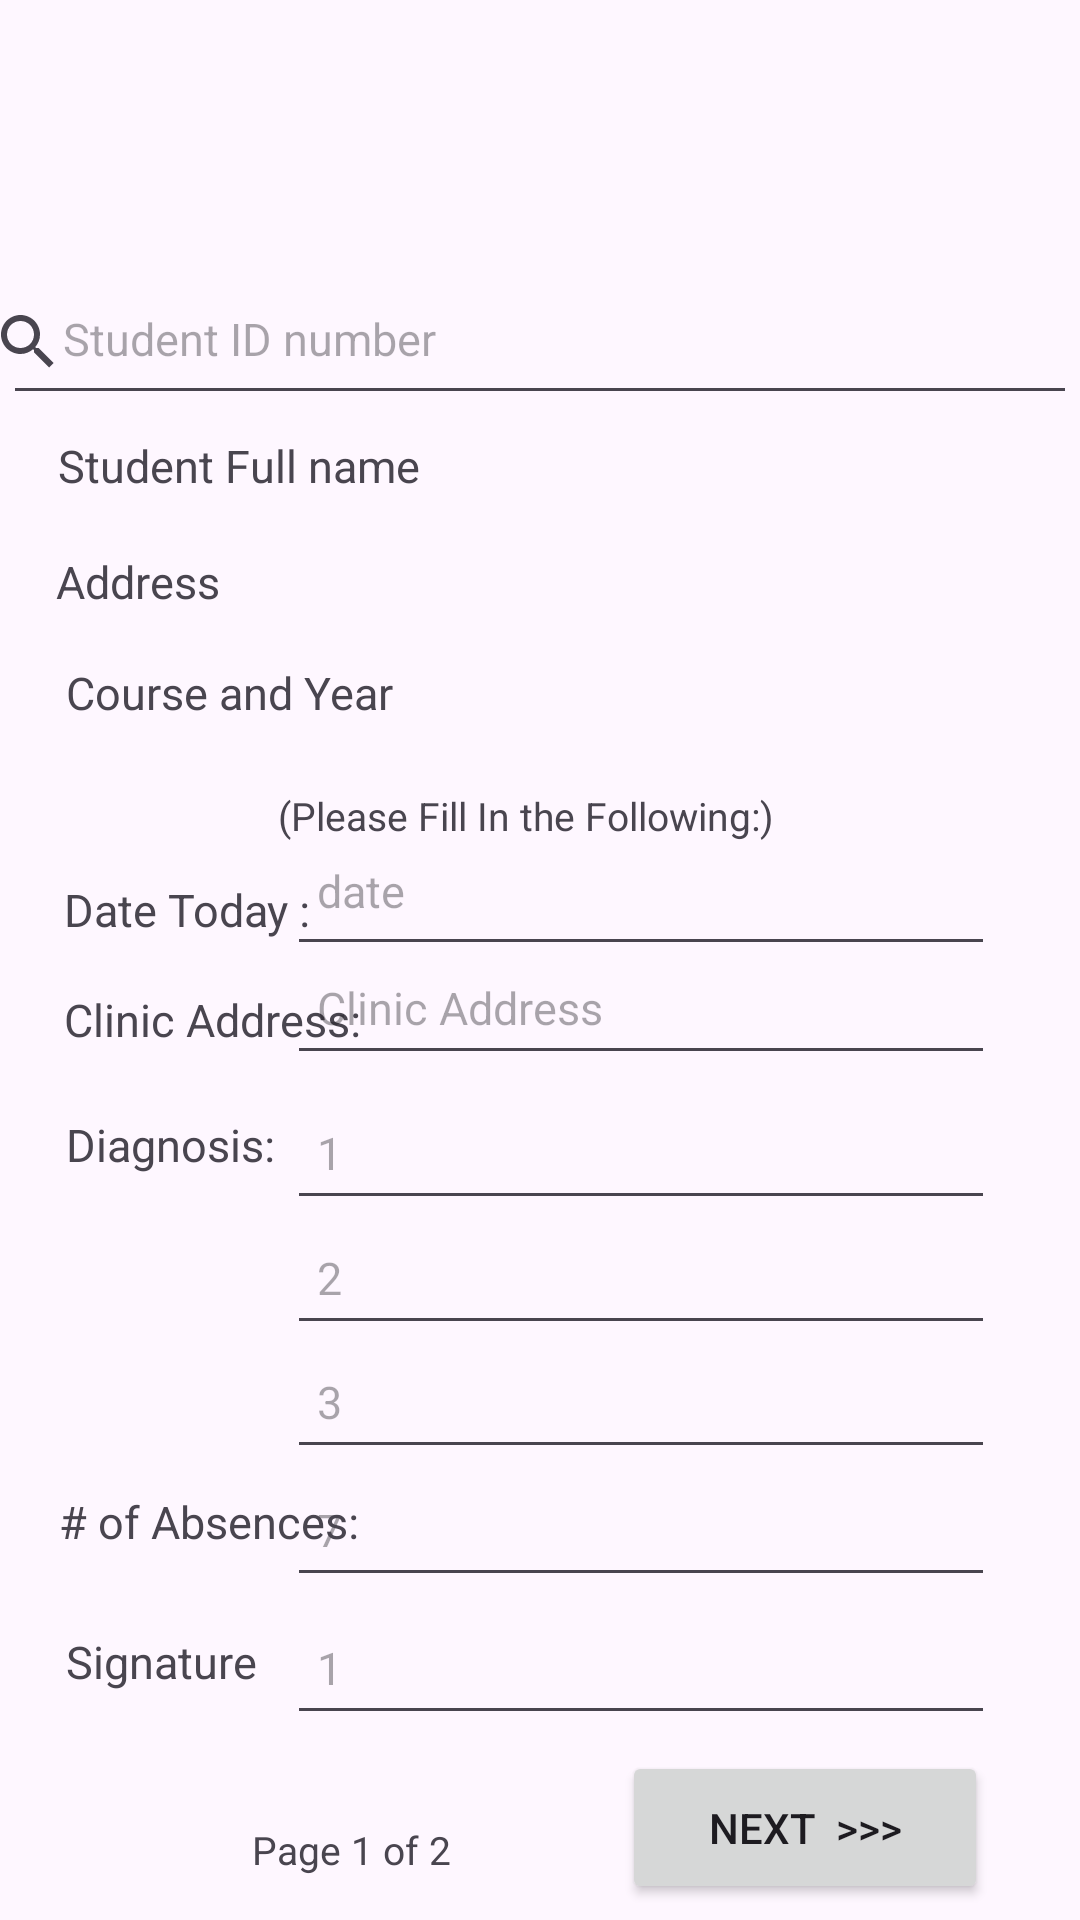

The Android layout XML behind this screen, and the referenced resources:
<!-- AndroidManifest.xml: application theme Theme.MedTrx -->
<!-- res/layout/activity_patient_generator.xml -->
<?xml version="1.0" encoding="utf-8"?>
<androidx.constraintlayout.widget.ConstraintLayout xmlns:android="http://schemas.android.com/apk/res/android"
    xmlns:app="http://schemas.android.com/apk/res-auto"
    xmlns:tools="http://schemas.android.com/tools"
    android:id="@+id/main"
    android:layout_width="match_parent"
    android:layout_height="match_parent"
    tools:context=".PatientGenerator">

    <EditText
        android:id="@+id/UserIden"
        android:layout_width="358dp"
        android:layout_height="54dp"
        android:hint="Student ID number"
        android:paddingLeft="20dp"
        android:textSize="15sp"
        app:layout_constraintBottom_toBottomOf="parent"
        app:layout_constraintEnd_toEndOf="parent"
        app:layout_constraintHorizontal_bias="0.49"
        app:layout_constraintStart_toStartOf="parent"
        app:layout_constraintTop_toTopOf="parent"
        app:layout_constraintVertical_bias="0.144" />

    <EditText
        android:id="@+id/Diagnosis2"
        android:layout_width="236dp"
        android:layout_height="48dp"
        android:hint="2"
        android:paddingLeft="10dp"
        android:textSize="15sp"
        app:layout_constraintBottom_toBottomOf="parent"
        app:layout_constraintEnd_toEndOf="parent"
        app:layout_constraintHorizontal_bias="0.771"
        app:layout_constraintStart_toStartOf="parent"
        app:layout_constraintTop_toTopOf="parent"
        app:layout_constraintVertical_bias="0.676" />

    <TextView
        android:id="@+id/CurrentDate"
        android:layout_width="127dp"
        android:layout_height="27dp"
        android:text="Date Today :"
        android:textSize="15sp"
        app:layout_constraintBottom_toBottomOf="parent"
        app:layout_constraintEnd_toEndOf="parent"
        app:layout_constraintHorizontal_bias="0.091"
        app:layout_constraintStart_toStartOf="parent"
        app:layout_constraintTop_toTopOf="parent"
        app:layout_constraintVertical_bias="0.478" />

    <EditText
        android:id="@+id/DayAbsence"
        android:layout_width="236dp"
        android:layout_height="48dp"
        android:hint="7"
        android:paddingLeft="10dp"
        android:textSize="15sp"
        app:layout_constraintBottom_toBottomOf="parent"
        app:layout_constraintEnd_toEndOf="parent"
        app:layout_constraintHorizontal_bias="0.771"
        app:layout_constraintStart_toStartOf="parent"
        app:layout_constraintTop_toTopOf="parent"
        app:layout_constraintVertical_bias="0.818" />

    <TextView
        android:id="@+id/ClinicAddress"
        android:layout_width="127dp"
        android:layout_height="27dp"
        android:text="Clinic Address:"
        android:textSize="15sp"
        app:layout_constraintBottom_toBottomOf="parent"
        app:layout_constraintEnd_toEndOf="parent"
        app:layout_constraintHorizontal_bias="0.091"
        app:layout_constraintStart_toStartOf="parent"
        app:layout_constraintTop_toTopOf="parent"
        app:layout_constraintVertical_bias="0.538" />

    <EditText
        android:id="@+id/InputDate"
        android:layout_width="236dp"
        android:layout_height="53dp"
        android:hint="date"
        android:paddingLeft="10dp"
        android:textSize="15sp"
        app:layout_constraintBottom_toBottomOf="parent"
        app:layout_constraintEnd_toEndOf="parent"
        app:layout_constraintHorizontal_bias="0.771"
        app:layout_constraintStart_toStartOf="parent"
        app:layout_constraintTop_toTopOf="parent"
        app:layout_constraintVertical_bias="0.458" />

    <EditText
        android:id="@+id/Diagnosis1"
        android:layout_width="236dp"
        android:layout_height="48dp"
        android:hint="3"
        android:paddingLeft="10dp"
        android:textSize="15sp"
        app:layout_constraintBottom_toBottomOf="parent"
        app:layout_constraintEnd_toEndOf="parent"
        app:layout_constraintHorizontal_bias="0.771"
        app:layout_constraintStart_toStartOf="parent"
        app:layout_constraintTop_toTopOf="parent"
        app:layout_constraintVertical_bias="0.746" />

    <ImageView
        android:id="@+id/imageView2"
        android:layout_width="wrap_content"
        android:layout_height="wrap_content"
        app:layout_constraintBottom_toBottomOf="parent"
        app:layout_constraintEnd_toEndOf="parent"
        app:layout_constraintHorizontal_bias="0.858"
        app:layout_constraintStart_toStartOf="parent"
        app:layout_constraintTop_toTopOf="parent"
        app:layout_constraintVertical_bias="0.252"
        tools:srcCompat="@tools:sample/avatars" />

    <EditText
        android:id="@+id/InputAddress"
        android:layout_width="236dp"
        android:layout_height="48dp"
        android:hint="Clinic Address"
        android:paddingLeft="10dp"
        android:textSize="15sp"
        app:layout_constraintBottom_toBottomOf="parent"
        app:layout_constraintEnd_toEndOf="parent"
        app:layout_constraintHorizontal_bias="0.771"
        app:layout_constraintStart_toStartOf="parent"
        app:layout_constraintTop_toTopOf="parent"
        app:layout_constraintVertical_bias="0.524" />

    <EditText
        android:id="@+id/Diagnosis3"
        android:layout_width="236dp"
        android:layout_height="48dp"
        android:hint="1"
        android:paddingLeft="10dp"
        android:textSize="15sp"
        app:layout_constraintBottom_toBottomOf="parent"
        app:layout_constraintEnd_toEndOf="parent"
        app:layout_constraintHorizontal_bias="0.771"
        app:layout_constraintStart_toStartOf="parent"
        app:layout_constraintTop_toTopOf="parent"
        app:layout_constraintVertical_bias="0.606" />

    <TextView
        android:id="@+id/CourseYear"
        android:layout_width="127dp"
        android:layout_height="27dp"
        android:text="Course and Year"
        android:textSize="15sp"
        app:layout_constraintBottom_toBottomOf="parent"
        app:layout_constraintEnd_toEndOf="parent"
        app:layout_constraintHorizontal_bias="0.095"
        app:layout_constraintStart_toStartOf="parent"
        app:layout_constraintTop_toTopOf="parent"
        app:layout_constraintVertical_bias="0.36" />

    <TextView
        android:id="@+id/Address2"
        android:layout_width="232dp"
        android:layout_height="28dp"
        android:text="Address"
        android:textSize="15sp"
        app:layout_constraintBottom_toBottomOf="parent"
        app:layout_constraintEnd_toEndOf="parent"
        app:layout_constraintHorizontal_bias="0.145"
        app:layout_constraintStart_toStartOf="parent"
        app:layout_constraintTop_toTopOf="parent"
        app:layout_constraintVertical_bias="0.3" />

    <TextView
        android:id="@+id/Diagnoses"
        android:layout_width="127dp"
        android:layout_height="27dp"
        android:text="Diagnosis:"
        android:textSize="15sp"
        app:layout_constraintBottom_toBottomOf="parent"
        app:layout_constraintEnd_toEndOf="parent"
        app:layout_constraintHorizontal_bias="0.095"
        app:layout_constraintStart_toStartOf="parent"
        app:layout_constraintTop_toTopOf="parent"
        app:layout_constraintVertical_bias="0.606" />

    <TextView
        android:id="@+id/Absence"
        android:layout_width="127dp"
        android:layout_height="27dp"
        android:text="# of Absences:"
        android:textSize="15sp"
        app:layout_constraintBottom_toBottomOf="parent"
        app:layout_constraintEnd_toEndOf="parent"
        app:layout_constraintHorizontal_bias="0.084"
        app:layout_constraintStart_toStartOf="parent"
        app:layout_constraintTop_toTopOf="parent"
        app:layout_constraintVertical_bias="0.811" />

    <TextView
        android:id="@+id/TextView5"
        android:layout_width="172dp"
        android:layout_height="18dp"
        android:text="(Please Fill In the Following:)"
        android:textSize="13sp"
        app:layout_constraintBottom_toBottomOf="parent"
        app:layout_constraintEnd_toEndOf="parent"
        app:layout_constraintHorizontal_bias="0.493"
        app:layout_constraintStart_toStartOf="parent"
        app:layout_constraintTop_toTopOf="parent"
        app:layout_constraintVertical_bias="0.423" />

    <TextView
        android:id="@+id/FullName"
        android:layout_width="231dp"
        android:layout_height="26dp"
        android:text="Student Full name "
        android:textSize="15sp"
        app:layout_constraintBottom_toBottomOf="parent"
        app:layout_constraintEnd_toEndOf="parent"
        app:layout_constraintHorizontal_bias="0.15"
        app:layout_constraintStart_toStartOf="parent"
        app:layout_constraintTop_toTopOf="parent"
        app:layout_constraintVertical_bias="0.236" />

    <Space
        android:layout_width="350dp"
        android:layout_height="wrap_content"
        app:layout_constraintBottom_toBottomOf="parent"
        app:layout_constraintEnd_toEndOf="parent"
        app:layout_constraintHorizontal_bias="0.459"
        app:layout_constraintStart_toStartOf="parent"
        app:layout_constraintTop_toTopOf="parent"
        app:layout_constraintVertical_bias="0.381" />

    <SearchView
        android:layout_width="20dp"
        android:layout_height="20dp"
        android:layout_marginEnd="340dp"
        app:layout_constraintBottom_toBottomOf="@+id/UserIden"
        app:layout_constraintEnd_toEndOf="@+id/UserIden"
        app:layout_constraintTop_toTopOf="@+id/UserIden"
        app:layout_constraintVertical_bias="0.576" />

    <TextView
        android:id="@+id/Signature"
        android:layout_width="127dp"
        android:layout_height="27dp"
        android:text="Signature"
        android:textSize="15sp"
        app:layout_constraintBottom_toBottomOf="parent"
        app:layout_constraintEnd_toEndOf="parent"
        app:layout_constraintHorizontal_bias="0.095"
        app:layout_constraintStart_toStartOf="parent"
        app:layout_constraintTop_toTopOf="parent"
        app:layout_constraintVertical_bias="0.887" />

    <EditText
        android:id="@+id/DocSignature"
        android:layout_width="236dp"
        android:layout_height="48dp"
        android:hint="1"
        android:paddingLeft="10dp"
        android:textSize="15sp"
        app:layout_constraintBottom_toBottomOf="parent"
        app:layout_constraintEnd_toEndOf="parent"
        app:layout_constraintHorizontal_bias="0.771"
        app:layout_constraintStart_toStartOf="parent"
        app:layout_constraintTop_toTopOf="parent"
        app:layout_constraintVertical_bias="0.896" />

    <TextView
        android:id="@+id/TextView6"
        android:layout_width="172dp"
        android:layout_height="18dp"
        android:text="Page 1 of 2"
        android:textSize="13sp"
        app:layout_constraintBottom_toBottomOf="parent"
        app:layout_constraintEnd_toEndOf="parent"
        app:layout_constraintHorizontal_bias="0.447"
        app:layout_constraintStart_toStartOf="parent"
        app:layout_constraintTop_toTopOf="parent"
        app:layout_constraintVertical_bias="0.977" />

    <Button
        android:id="@+id/NextBtn"
        android:layout_width="122dp"
        android:layout_height="51dp"
        android:text="Next  >>>"
        app:layout_constraintBottom_toBottomOf="parent"
        app:layout_constraintEnd_toEndOf="parent"
        app:layout_constraintHorizontal_bias="0.871"
        app:layout_constraintStart_toStartOf="parent"
        app:layout_constraintTop_toTopOf="parent"
        app:layout_constraintVertical_bias="0.991" />


</androidx.constraintlayout.widget.ConstraintLayout>
<!-- resources referenced by this layout -->
<resources>
  <style name="Theme.MedTrx" parent="Base.Theme.MedTrx" />
  <style name="Base.Theme.MedTrx" parent="Theme.Material3.DayNight.NoActionBar">
          
          
      </style>
</resources>
